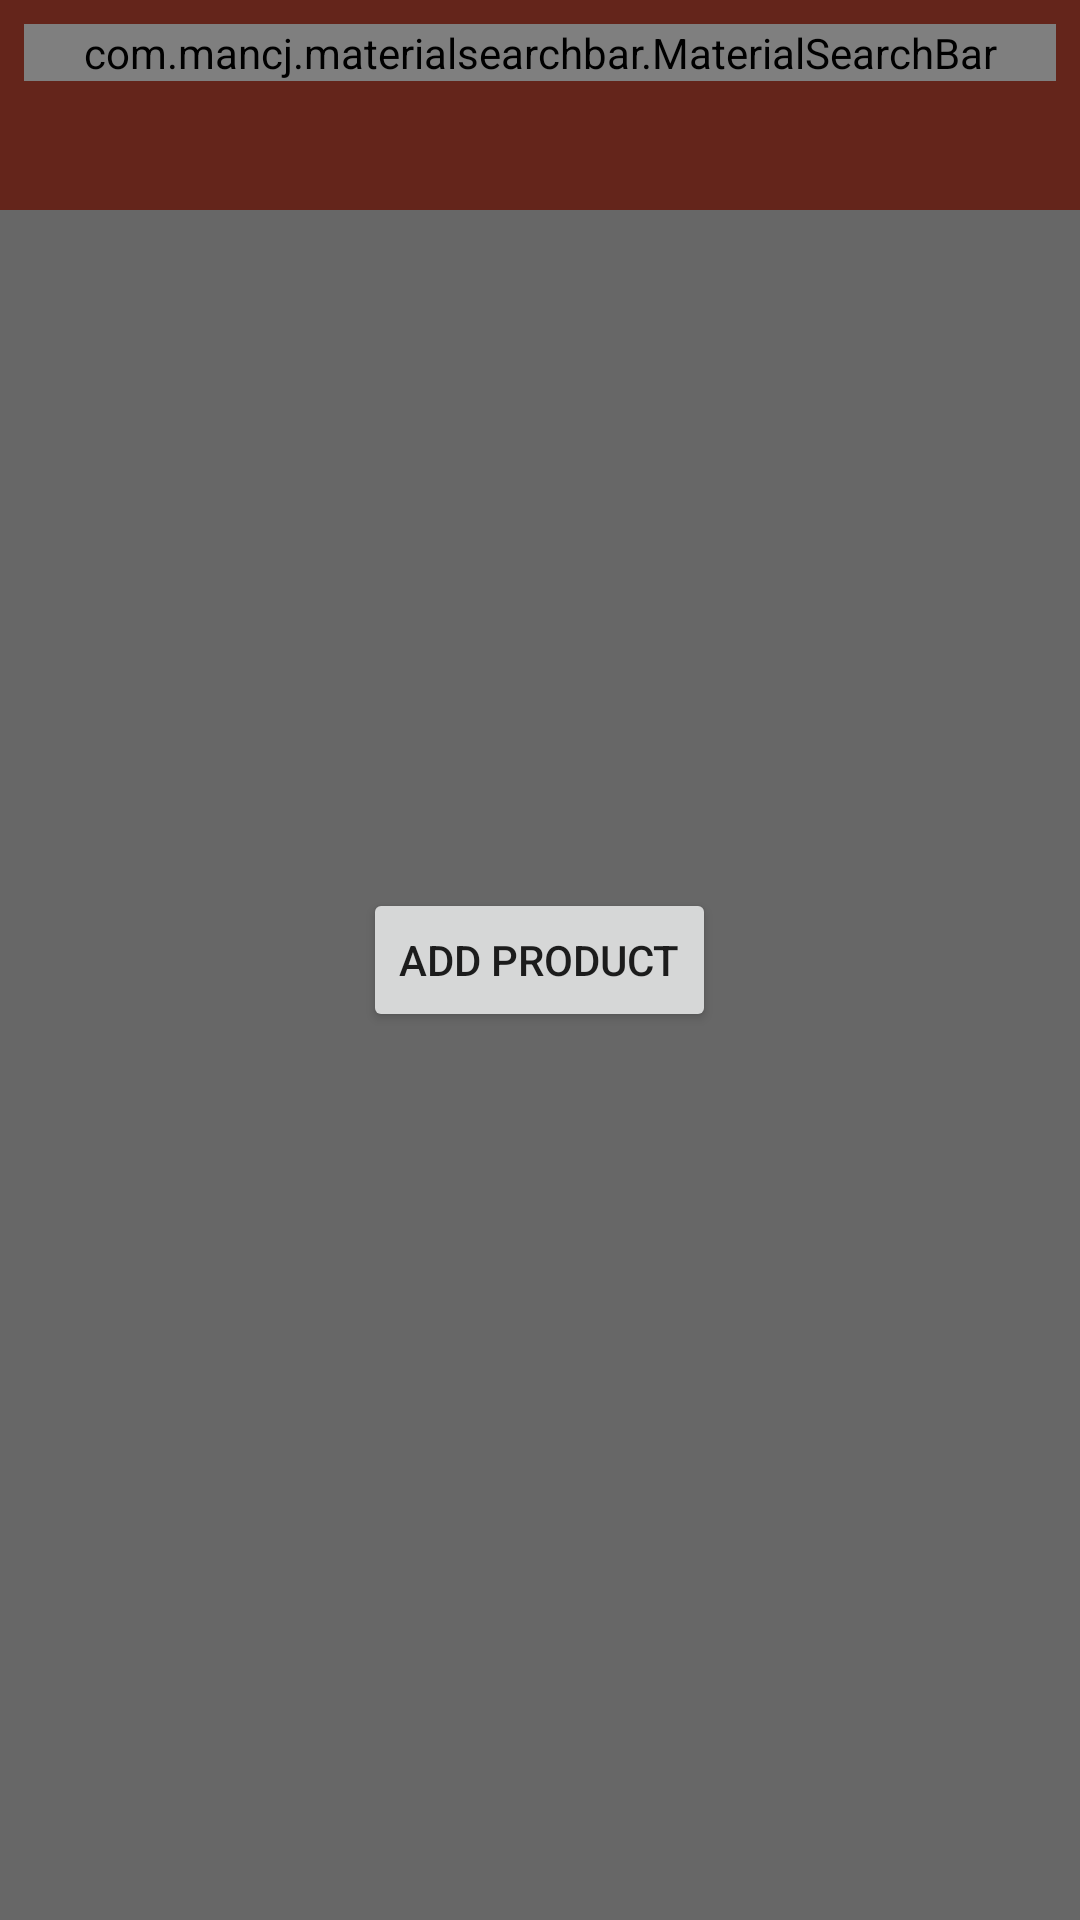

This screen was rendered from an Android layout file. Write that file and the resources it references.
<!-- AndroidManifest.xml: application theme AppTheme.NoActionBar -->
<!-- res/layout/activity_custom_adapter.xml -->
<?xml version="1.0" encoding="utf-8"?>
<androidx.coordinatorlayout.widget.CoordinatorLayout xmlns:android="http://schemas.android.com/apk/res/android"
    xmlns:app="http://schemas.android.com/apk/res-auto"
    xmlns:tools="http://schemas.android.com/tools"
    android:layout_width="match_parent"
    android:layout_height="match_parent"
    android:fitsSystemWindows="true"
    tools:context=".ui.sports.SportsActivity">


    <include layout="@layout/content_main" />

    <RelativeLayout
        android:layout_width="match_parent"
        android:layout_height="70dp"
        android:background="@color/colorPrimary">

    </RelativeLayout>

    <FrameLayout
        android:layout_width="match_parent"
        android:layout_height="match_parent"
        android:background="@color/transparentBlack">

        <Button
            android:id="@+id/button"
            android:layout_width="wrap_content"
            android:layout_height="wrap_content"
            android:layout_gravity="center"
            android:text="Add product" />
    </FrameLayout>

    <com.mancj.materialsearchbar.MaterialSearchBar
        android:id="@+id/searchBar"
        android:layout_width="match_parent"
        android:layout_height="wrap_content"
        android:layout_margin="8dp"
        android:visibility="visible"
        app:mt_navIconEnabled="false"
        app:mt_placeholder="Hello!"
        app:mt_placeholderColor="@color/colorAccent" />

</androidx.coordinatorlayout.widget.CoordinatorLayout>
<!-- res/layout/content_main.xml (included above) -->
<?xml version="1.0" encoding="utf-8"?>
<RelativeLayout xmlns:android="http://schemas.android.com/apk/res/android"
    xmlns:app="http://schemas.android.com/apk/res-auto"
    xmlns:tools="http://schemas.android.com/tools"
    android:id="@+id/content_main"
    android:layout_width="match_parent"
    android:layout_height="match_parent"
    android:paddingBottom="@dimen/activity_vertical_margin"
    android:paddingLeft="@dimen/activity_horizontal_margin"
    android:paddingRight="@dimen/activity_horizontal_margin"
    android:paddingTop="@dimen/activity_vertical_margin"
    app:layout_behavior="@string/appbar_scrolling_view_behavior"
    tools:showIn="@layout/app_bar_main">

</RelativeLayout>
<!-- res/layout/app_bar_main.xml (included above) -->
<?xml version="1.0" encoding="utf-8"?>
<androidx.constraintlayout.widget.ConstraintLayout xmlns:android="http://schemas.android.com/apk/res/android"
    xmlns:app="http://schemas.android.com/apk/res-auto"
    xmlns:tools="http://schemas.android.com/tools"
    android:layout_width="match_parent"
    android:layout_height="match_parent"
    android:fitsSystemWindows="true">


    <include layout="@layout/content_main" />

    <RelativeLayout
        android:id="@+id/relativeLayout"
        android:layout_width="match_parent"
        android:layout_height="64dp"
        android:background="@color/colorPrimary"
        app:layout_constraintStart_toStartOf="parent"
        app:layout_constraintTop_toTopOf="parent">

    </RelativeLayout>

    <FrameLayout
        android:layout_width="match_parent"
        android:layout_height="match_parent"
        android:background="@color/colorPrimary">

        <com.google.android.material.floatingactionbutton.FloatingActionButton
            android:id="@+id/searchButton"
            android:layout_width="wrap_content"
            android:layout_height="wrap_content"
            android:layout_gravity="bottom|end"
            android:layout_marginEnd="16dp"
            android:layout_marginBottom="16dp"
            android:src="@drawable/ic_magnify_black_48dp" />
    </FrameLayout>

    <com.mancj.materialsearchbar.MaterialSearchBar
        android:id="@+id/searchBar"
        style="@style/MaterialSearchBarLight"
        android:layout_width="wrap_content"
        android:layout_height="wrap_content"
        android:layout_marginStart="8dp"
        android:layout_marginTop="8dp"
        android:layout_marginEnd="8dp"
        android:elevation="8dp"
        app:layout_constraintEnd_toEndOf="@+id/relativeLayout"
        app:layout_constraintHorizontal_bias="0.0"
        app:layout_constraintStart_toStartOf="parent"
        app:layout_constraintTop_toTopOf="parent"
        app:mt_maxSuggestionsCount="10"
        app:mt_placeholder="Search ..."
        app:mt_speechMode="false">

    </com.mancj.materialsearchbar.MaterialSearchBar>


</androidx.constraintlayout.widget.ConstraintLayout>
<!-- resources referenced by this layout -->
<resources>
  <color name="colorAccent">#D81B60</color>
  <color name="colorPrimary">#f45942</color>
  <color name="transparentBlack">#96000000</color>
  <dimen name="activity_horizontal_margin">16dp</dimen>
  <dimen name="activity_vertical_margin">16dp</dimen>
  <style name="AppTheme.NoActionBar">
  
          <item name="colorPrimary">@color/colorPrimary</item>
  
          <item name="windowActionBar">false</item>
          <item name="windowNoTitle">true</item>
      </style>
</resources>
